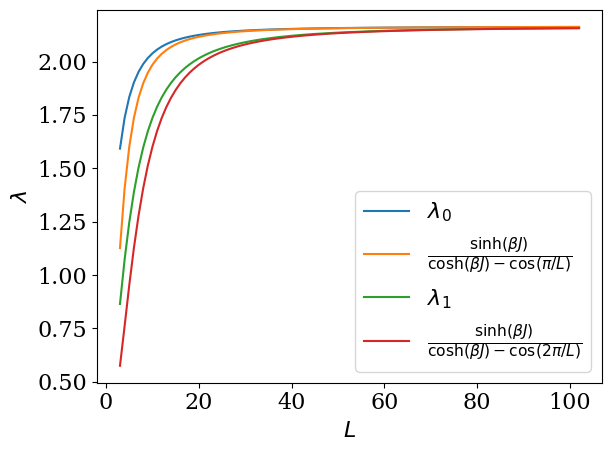

The matplotlib source for this figure:
#!/usr/bin/python
# -*- coding: utf8
import matplotlib.pyplot as plt
fsize=16
plt.rc("font",size=fsize)
plt.rc("font",family='serif')

import numpy as np
from scipy.optimize import curve_fit
from scipy.optimize import brentq
from numpy import linalg as LA
import sys
colors=['red','blue','green','rosybrown','sandybrown','gold','olivedrab']
nb_col = len(colors)
################################## 
### Déclaration fonctions ########
##################################
### Définition des matrices de transfert des différents modèles
def Trans(kbt,inter,L):
    d=np.zeros((L,L))
    for y1,i in enumerate(d):
        for y2,j in enumerate(i):
            d[y1][y2] = np.exp(-kbt*inter*abs(y1-y2))
    return d
### Fonction qui calcule directement l'énergie libre
def intDiag(ly,beta,j):
    tm = Trans(beta,j,ly)
    w,v = LA.eigh(tm) ;
    return w[-1],w[-2]

#def equaDiag(ly,beta,j):
#    betexp = lambda beta : np.exp(-beta)
#    theta = lambda eig,h,r : 1/np.tan(h*eig) - r*np.sin(eig)/(1-r*np.cos(eig))
#    ret:

############################
# Déclaration matrices
J = 1
BETA = 1

def dean(j,ly,n):
    return np.sinh(j)/(np.cosh(j)-np.cos(n*np.pi/ly))

ls = np.arange(100)+3
l0 = np.empty(len(ls))
l1 = np.empty(len(ls))

for i,LY in enumerate(ls) :
    res = intDiag(LY,BETA,J)
    l0[i] = res[0]
    l1[i] = res[1]

plt.plot(ls,l0,label='$\lambda_0$')
plt.plot(ls,dean(BETA*J,ls,1),label='$\\frac{\sinh(\\beta J) }{\cosh(\\beta J)-\cos(\pi/L)}$')
plt.plot(ls,l1,label='$\lambda_1$')
plt.plot(ls,dean(BETA*J,ls,2),label='$\\frac{\sinh(\\beta J) }{\cosh(\\beta J)-\cos(2 \pi/L)}$')
#plt.plot(ls[::5],dean(BETA*J,ls[::5],0),'+-',color="black",label='$\lambda_0(L\\to \infty)$')


plt.legend()
plt.xlabel('$L$')
plt.ylabel('$\lambda$')
plt.tight_layout()

plt.savefig('null_deanJ.pdf')
plt.show()
